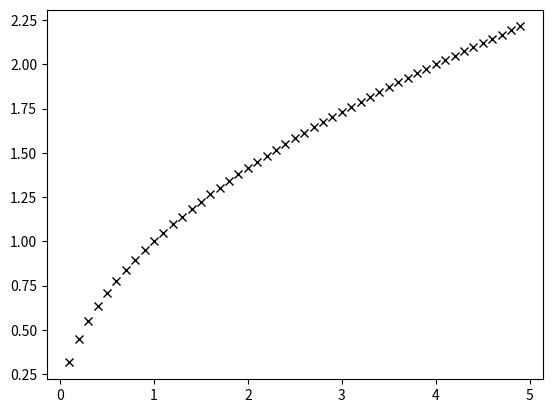

Generate this figure with matplotlib:
import numpy as np
import matplotlib.pyplot as plot

dx = 0.1

xPoints = np.arange( -5, 5, dx )

test = xPoints ** 0.5

plot.figure( 69 );

plot.plot( xPoints, test, "kx" );

plot.show();